Run: headless pygame with SDL's dummy video driver; simulated clock (each Clock.tick advances the game by its frame time, no real sleeping); random seed 0; keys injected as events and as key.get_pressed() state; no mouse input.
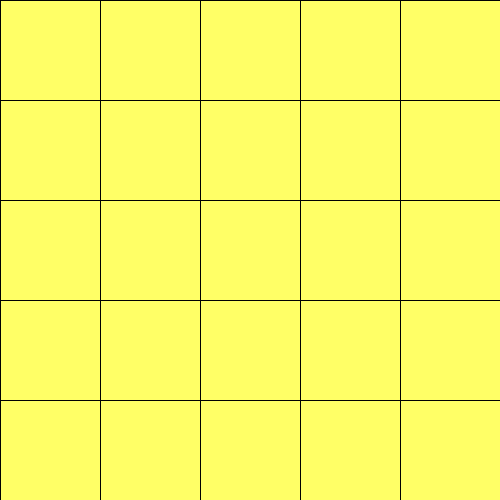
Frame 1 of 4 · flips 1–60 · no input
Frame 2 of 4 · flips 61–180 · tapped SPACE, RETURN · held RIGHT (→), D · screen unchanged from frame 1, image omitted
Frame 3 of 4 · flips 181–300 · held DOWN (↓), S · screen unchanged from frame 2, image omitted
Frame 4 of 4 · flips 301–420 · held LEFT (←), A, UP (↑), W · screen unchanged from frame 3, image omitted

The pygame program that drew these frames:

import pygame, sys
from pygame.locals import *

# Initialize program
pygame.init()

# Assign FPS a value
FPS = 30
FramePerSec = pygame.time.Clock()

# Setting up color objects
BLUE = (0, 0, 255)
RED = (255, 0, 0)
GREEN = (0, 255, 0)
BLACK = (0, 0, 0)
WHITE = (255, 255, 255)
Yellow = (255,255,102)

BGColor = Yellow #set background color to yellow

# Setup a 500x500 pixel display with caption
DisplayWidth = 500   #set width; could refactor to just one pixel size
DisplayHeight = 500  #set height

DISPLAYSURF = pygame.display.set_mode((DisplayWidth, DisplayHeight))
DISPLAYSURF.fill(BGColor)
pygame.display.set_caption("Toon Board")

# Creating Lines and Shapes
#Draw board lines
WIDTH = 0
HEIGHT = 0
while WIDTH < DisplayWidth:
    pygame.draw.line(DISPLAYSURF, BLACK, (WIDTH, 0), (WIDTH, 500))
    pygame.draw.line(DISPLAYSURF, BLACK, (0, HEIGHT), (500, HEIGHT))
    WIDTH += 100
    HEIGHT += 100

# Beginning Game Loop
while True:
    pygame.display.update()
    for event in pygame.event.get():
        if event.type == QUIT:
            pygame.quit()
            sys.exit()

    FramePerSec.tick(FPS)
